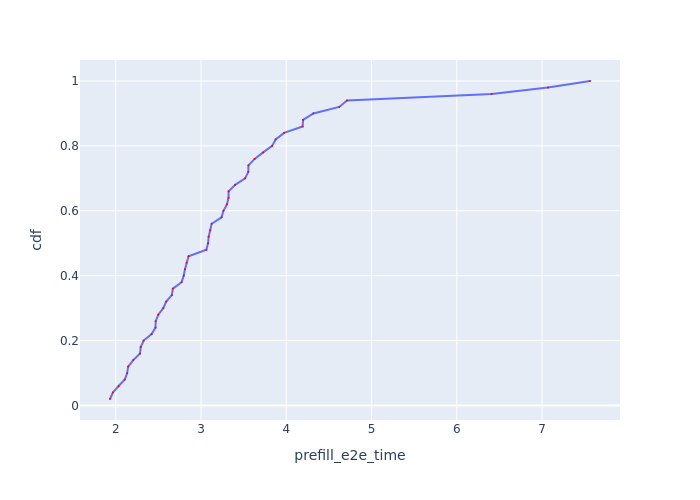

Values plotted in this chart, from the file beside it:
Request Id, prefill_e2e_time, cdf
0_37, 1.932, 0.02
0_41, 1.966, 0.04
0_32, 2.034, 0.06
0_40, 2.106, 0.08
0_49, 2.134, 0.1
0_0, 2.145, 0.12
0_11, 2.205, 0.14
0_8, 2.284, 0.16
0_2, 2.292, 0.18
0_16, 2.327, 0.2
0_33, 2.42, 0.22
0_26, 2.466, 0.24
0_21, 2.468, 0.26
0_5, 2.498, 0.28
0_18, 2.557, 0.3
0_36, 2.591, 0.32
0_31, 2.657, 0.34
0_24, 2.67, 0.36
0_30, 2.772, 0.38
0_17, 2.797, 0.4
0_14, 2.812, 0.42
0_46, 2.831, 0.44
0_9, 2.853, 0.46
0_45, 3.062, 0.48
0_48, 3.082, 0.5
0_20, 3.089, 0.52
0_15, 3.105, 0.54
0_44, 3.125, 0.56
0_10, 3.241, 0.58
0_43, 3.263, 0.6
0_38, 3.304, 0.62
0_27, 3.322, 0.64
0_13, 3.323, 0.66
0_34, 3.401, 0.68
0_47, 3.517, 0.7
0_35, 3.555, 0.72
0_22, 3.556, 0.74
0_25, 3.629, 0.76
0_3, 3.729, 0.78
0_4, 3.834, 0.8
0_42, 3.875, 0.82
0_29, 3.975, 0.84
0_39, 4.192, 0.86
0_19, 4.197, 0.88
0_12, 4.317, 0.9
0_23, 4.621, 0.92
0_28, 4.713, 0.94
0_7, 6.409, 0.96
0_1, 7.069, 0.98
0_6, 7.563, 1.0
